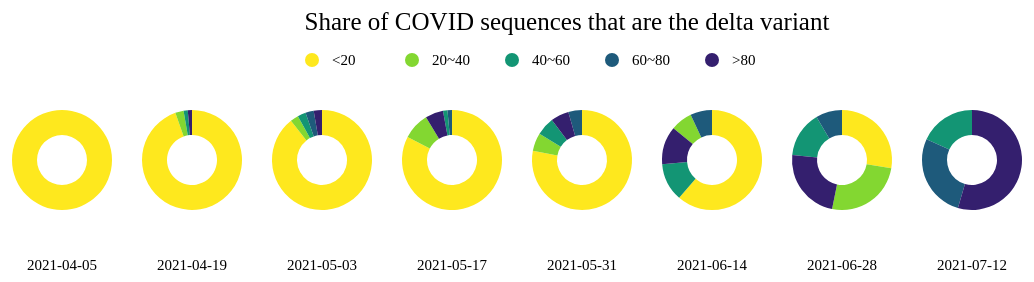
D3 v4 page, settled after 480 driven frames (8 s of simulated time); the page loaded 1 data file(s).


  var per = ["<20", "20~40", "40~60", "60~80", ">80"];
  var m = 30,
      r = 50,
      color = d3.scaleOrdinal()
        .domain(["<20", "20~40", "40~60", "60~80", ">80"])
        .range(['#FEE81E', '#83D731', '#139574', '#1E5A7B', '#341F6E']);

  d3.csv("./covid-cases-delta.csv",

    // Now I can use this dataset:
    function(data) {

      var country_stat = d3.nest() // nest function allows to group the calculation per level of a factor
        .key(function(d) { return d.Entity;})
        .entries(data);

      var sumstat = d3.nest() // nest function allows to group the calculation per level of a factor
        .key(function(d) { return d.Day;})
        .entries(data);

      var margin = {top: 30, right: 150, bottom: 80, left: 60},
        width = 8*2*(m+r) - margin.left - margin.right,
        height = 506 - margin.top - margin.bottom;

      var svg = d3.select("body")
      .append("svg")
        .attr("width", width + margin.left + margin.right)
        .attr("height", height + margin.top + margin.bottom)
      .append("g")
        .attr("transform",
              "translate(" + margin.left + "," + margin.top + ")");
      
      grouped = []
      for (var d=0; d<sumstat.length; d++) {
        var date_data = {"Day": sumstat[d]['key'], "rate": {"<20": 0, "20~40": 0, "40~60": 0, "60~80": 0, ">80": 0}};
        for (var c=0; c<sumstat[d]['values'].length; c++) {
          
          var v = parseFloat(sumstat[d]['values'][c]['Delta']);

          if (v<20.0) {
            date_data['rate']['<20'] += 1;
          } else if (20.0<= v && v < 40.0) {
            date_data['rate']['20~40'] += 1;
          } else if (40.0<= v && v < 60.0) {
            date_data['rate']['40~60'] += 1;
          } else if (60.0<= v && v < 80.0) {
            date_data['rate']['60~80'] += 1;
          } else if (v>80.0) {
            date_data['rate']['>80'] += 1;
          }
        };
        grouped.push(date_data);
      };

      function sortByDateAscending(a, b) {
        var a_li = a.Day.split("-"),
            b_li = b.Day.split("-");
        before = new Date(a_li[0], a_li[1], a_li[2]);
        after = new Date(b_li[0], b_li[1], b_li[2]);
        return before - after;
      };

      grouped = grouped.sort(sortByDateAscending);
      grouped = grouped.slice(-8);
      var pie = d3.pie()
        .value(function(d) {return d.value; })
      var data_ready = pie(d3.entries(grouped));

      svg.selectAll("f")
          .data(grouped)
          .enter()
          .append("g")
            .attr("transform", function(d, i) {return "translate(" + 130*i + ",150)";})
            .selectAll("p")
            .data(function(d) {return pie(d3.entries(d.rate)); })
            .enter().append("path")
              .attr("d", d3.arc()
                  .innerRadius(r / 2)
                  .outerRadius(r))
              .style("fill", function(d, i) { return color(i); });

      var x = svg.selectAll("lt")
        .data(grouped)
          .enter()
          .append("g")
            .attr("class", "x")
            .attr("transform", function(d, i) {return "translate(" + (130*i-35) + ",250)";});

      x.append("text")
        .attr('x', 0)
        .attr('y', 10)
        .style("font-size", "15px")
        .text(function(d) {return d.Day; });

      var legend = svg.selectAll(".entity")
        .data(per)
        .enter()
        .append("g")
          .attr("class", "legend")
          .attr("transform", "translate(250,0)");

      legend.append('circle')
        .attr('cx', function(d, i) { return i*100; })
        .attr('cy', 50)
        .attr("r", 7)
        .style("fill", function(d) {return color(d); });

      legend.append('text')
        .attr('x', function(d, i) {return 20+100*i; })
        .attr('y', 55)
        .style("font-size", "15px")
        .text(function(d) {return d});

      svg.append("text")             
        .attr("transform",
              "translate(" + (width/2-30) + " ,20)")
        .style("text-anchor", "middle")
        .style("font-size", "25px")
        .text("Share of COVID sequences that are the delta variant");  
  })


### data: covid-cases-delta.csv
Entity, Code, Day, Delta
Angola, AGO, 2020-07-06, 0
Angola, AGO, 2020-08-31, 0
Angola, AGO, 2020-09-28, 0
Angola, AGO, 2020-10-12, 0
Angola, AGO, 2020-10-26, 0
Angola, AGO, 2020-12-07, 0
Angola, AGO, 2020-12-21, 0
Angola, AGO, 2021-01-04, 0
Angola, AGO, 2021-01-11, 0
Angola, AGO, 2021-01-25, 0
Angola, AGO, 2021-02-08, 0
Angola, AGO, 2021-02-22, 0
Angola, AGO, 2021-03-08, 0
Angola, AGO, 2021-03-22, 0
Angola, AGO, 2021-04-05, 0
Angola, AGO, 2021-04-19, 0
Angola, AGO, 2021-05-03, 0
Angola, AGO, 2021-05-17, 80
Argentina, ARG, 2020-05-11, 0
Argentina, ARG, 2020-05-25, 0
Argentina, ARG, 2020-06-08, 0
Argentina, ARG, 2020-06-22, 0
Argentina, ARG, 2020-07-06, 0
Argentina, ARG, 2020-07-20, 0
Argentina, ARG, 2020-08-03, 0
Argentina, ARG, 2020-08-17, 0
Argentina, ARG, 2020-08-31, 0
Argentina, ARG, 2020-09-14, 0
Argentina, ARG, 2020-09-28, 0
Argentina, ARG, 2020-10-12, 0
Argentina, ARG, 2020-10-26, 0
Argentina, ARG, 2020-11-09, 0
Argentina, ARG, 2020-11-23, 0
Argentina, ARG, 2020-12-07, 0
Argentina, ARG, 2020-12-21, 0
Argentina, ARG, 2021-01-04, 0
Argentina, ARG, 2021-01-11, 0
Argentina, ARG, 2021-01-25, 0
Argentina, ARG, 2021-02-08, 0
Argentina, ARG, 2021-02-22, 0
Argentina, ARG, 2021-03-08, 0
Argentina, ARG, 2021-03-22, 0
Argentina, ARG, 2021-04-05, 0
Argentina, ARG, 2021-04-19, 0
Argentina, ARG, 2021-05-03, 0.43
Argentina, ARG, 2021-05-17, 0
Aruba, ABW, 2020-08-17, 0
Aruba, ABW, 2020-08-31, 0
Aruba, ABW, 2021-01-25, 0
Aruba, ABW, 2021-02-08, 0
Aruba, ABW, 2021-02-22, 0
Aruba, ABW, 2021-03-08, 0
Aruba, ABW, 2021-03-22, 0
Aruba, ABW, 2021-04-05, 0
Aruba, ABW, 2021-04-19, 0.76
Aruba, ABW, 2021-05-03, 1.43
Aruba, ABW, 2021-05-17, 0
Aruba, ABW, 2021-05-31, 0
Aruba, ABW, 2021-06-14, 0
Aruba, ABW, 2021-06-28, 0
... 2,027 more rows